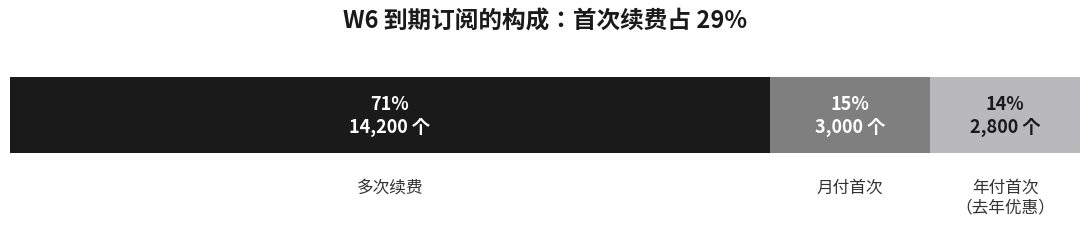
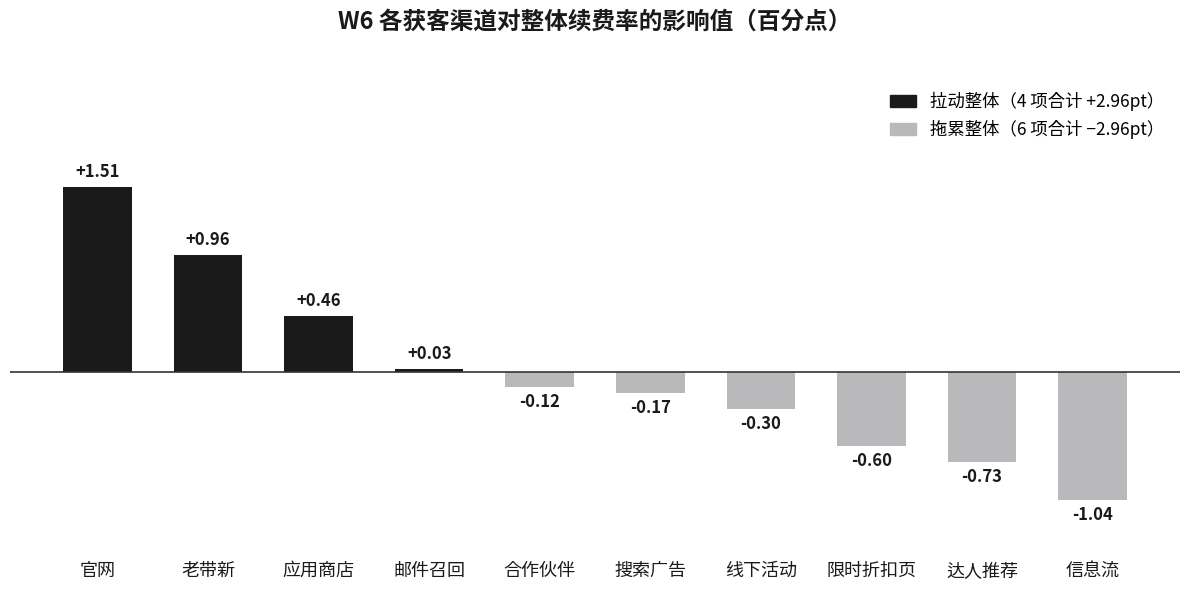
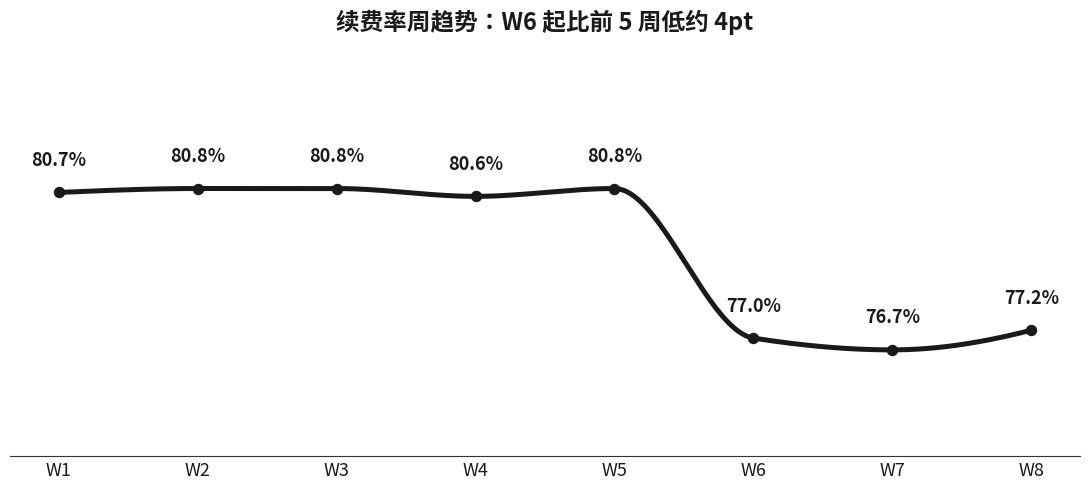
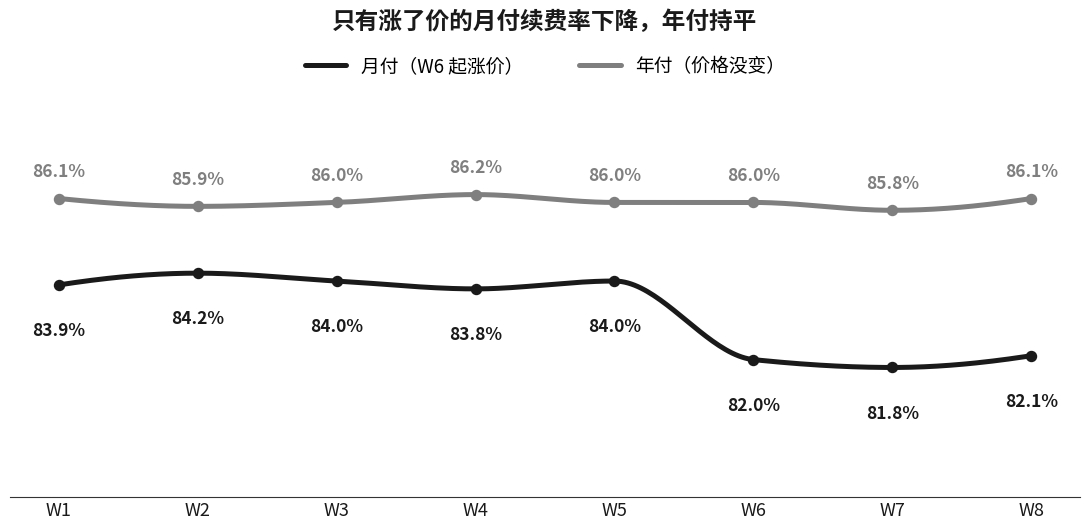
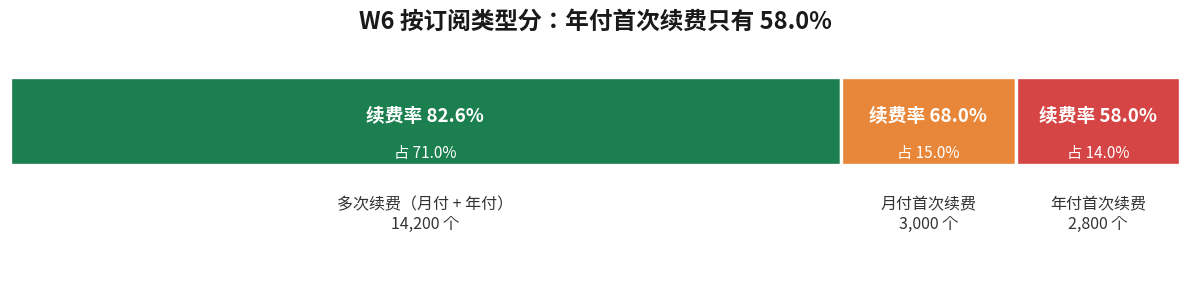
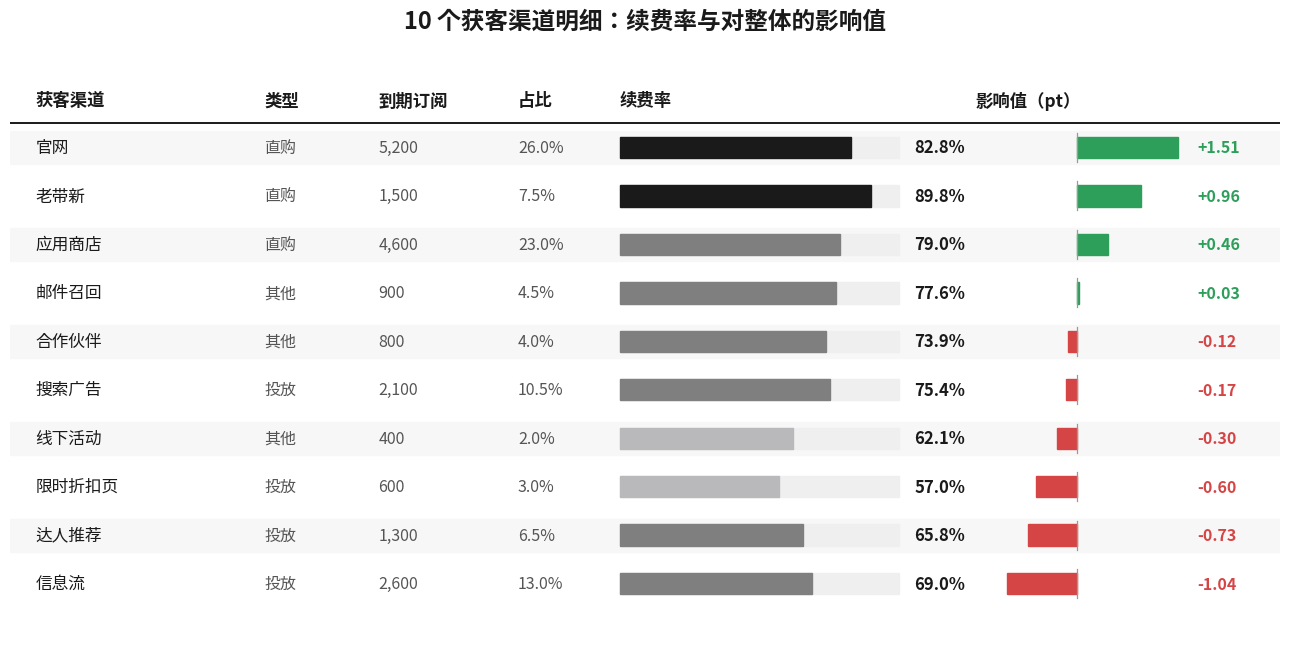
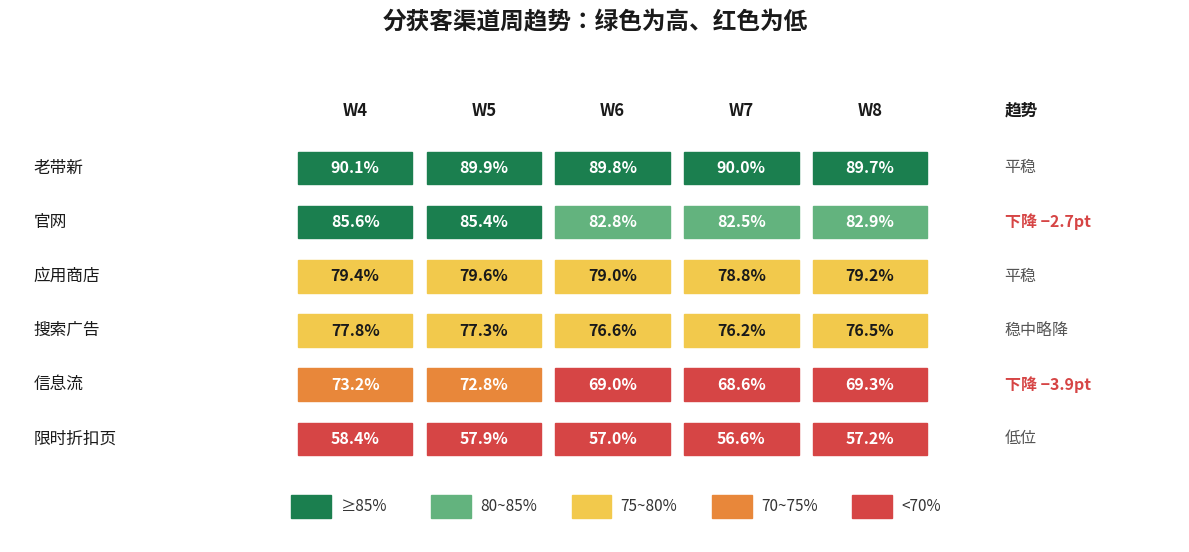

Recreate these plots in Python, in order.
# -*- coding: utf-8 -*-
"""黑灰红极简风出图模板 —— 新出图脚本从这里起步。

统一风格：黑=主系列 / 浅灰=次系列 / 红=强调，纯白无框，全数据标签。
**同一套配色也用在汇报 PPT 上**（skills/slide-deck/scripts/check_deck.py 的默认合法色表与本文件逐值对齐），
所以文档里的图和片子里的图观感一致。

硬约束（详见技能目录 references/chart-style-guide.md，冲突时以它为准）：
  · 字体 = 中文字体回落链 PingFang SC → Noto Sans CJK SC → Arial Unicode MS；
    想让拉丁字母和数字用你的品牌字体，设环境变量 AAW_LATIN_FONT（字体 family 名），默认不设
  · **配色只用下面的黑灰红**；绿/红是语义色（正向/负向），成对出现才用
  · **不要用品牌色给图上色** —— 那是页面装饰色
  · 柱宽 单系列 0.30~0.36、簇状 0.22~0.26，默认 0.8 太胖
  · 纯白背景，**不套卡片 / 边框 / 标题条**（套了会像从别的系统截图贴进来）
  · **无 Y 轴标签、无刻度、无左边框**，纵轴含义写进副标题
  · 无网格线（气泡图也不要）
  · **折线一律平滑**：点少用 PCHIP 单调插值（防过冲），点多画 7 天移动平均
  · 双轴图的柱值标签贴柱底、柱内白字，避开累计线
  · **每张图出完先自己 Read 一遍 PNG**：查文字重叠 / 被线穿过 / 出界 / 豆腐块

示例数据：本例数字均为虚构（示例 App 的订阅续费，周次 W1–W8；影响值、占比、合计都由代码现算）。
出图位置：环境变量 CHART_OUT 指定的目录；不设就写到当前目录。
"""
import os
import matplotlib
matplotlib.use("Agg")
import matplotlib.font_manager  # noqa: E402
import matplotlib.pyplot as plt
import numpy as np

OUT = os.environ.get("CHART_OUT") or os.getcwd()

# ---- 全局字体（换字体只设 AAW_LATIN_FONT 一个变量）----
# 拉丁字体只含字母/数字/标点时，中文由 matplotlib 逐字形回落到后面的中文字体。
LATIN_FONT = os.environ.get("AAW_LATIN_FONT", "").strip()
CJK_FONTS = ["PingFang SC", "Noto Sans CJK SC", "Arial Unicode MS"]
_installed = {f.name for f in matplotlib.font_manager.fontManager.ttflist}   # 只留本机装了的，免得每张图都报找不到字体
plt.rcParams["font.family"] = ([LATIN_FONT] if LATIN_FONT else []) + (
    [f for f in CJK_FONTS if f in _installed] or ["sans-serif"])
plt.rcParams["axes.unicode_minus"] = False
BAR_W = 0.32          # 柱宽默认值：单系列 0.30~0.36，别用 matplotlib 默认的 0.8

# ---- 配色：黑灰红（与 slide-deck/scripts/check_deck.py 的默认合法色表逐值对齐）----
# 装饰性区分系列一律黑灰；绿红只作语义编码，且必须成对出现。
# 判断标准：这个颜色是在"区分系列"还是在"表达好坏"？前者黑灰，后者才可以绿红。
BLACK      = "#1A1A1A"   # 主系列 / 主角（一图最多一个）
GRAY       = "#B9B9BC"   # 次系列 / 对标
GRAY_DK    = "#7F7F7F"   # 三段堆叠的中段
GRAY_LT    = "#DDE0E4"   # 背景参照、极淡底线
RED        = "#C0392B"   # 强调线 / 累计线 / 分水岭 / 差异箭头药丸
POS        = "#2E9E5B"   # 语义：正向（拉动）
NEG        = "#D64545"   # 语义：负向（拖累）
HEAT = ["#1B7F4F", "#63B37E", "#F2C94C", "#E8873A", "#D64545"]  # 高→低 五档热力（必须配图例）


def smooth(x, y, n=300):
    """单调三次插值（PCHIP），不会过冲出数据范围；scipy 不可用则原样返回（折线）。"""
    try:
        from scipy.interpolate import PchipInterpolator
        xs = np.linspace(min(x), max(x), n)
        return xs, PchipInterpolator(x, y)(xs)
    except Exception:
        return np.asarray(x, float), np.asarray(y, float)


# ---- 示例数据（虚构）：W6 各获客渠道的到期订阅数和续费率；图 2、图 6 共用 ----
CHANNELS = [("老带新", "直购", 1500, 89.8), ("官网", "直购", 5200, 82.8), ("应用商店", "直购", 4600, 79.0),
            ("邮件召回", "其他", 900, 77.6), ("搜索广告", "投放", 2100, 75.4), ("合作伙伴", "其他", 800, 73.9),
            ("信息流", "投放", 2600, 69.0), ("达人推荐", "投放", 1300, 65.8), ("线下活动", "其他", 400, 62.1),
            ("限时折扣页", "投放", 600, 57.0)]


def channel_table():
    """[(渠道, 类型, 到期订阅数, 占比, 续费率, 影响值pt)]，整体续费率。影响值 = 占比 ×（渠道续费率 − 整体续费率），合计为 0。"""
    total = sum(c[2] for c in CHANNELS)
    overall = sum(c[2] * c[3] for c in CHANNELS) / total
    rows = [(n, t, q, q / total, r, q / total * (r - overall)) for n, t, q, r in CHANNELS]
    return sorted(rows, key=lambda x: -x[5]), overall


def style_line(ax, title):
    """极简坐标轴：去上/右/左边框，只留一条极淡底线，无网格无刻度线。"""
    ax.set_title(title, fontsize=17, fontweight="bold", color=BLACK, pad=42)
    for s in ("top", "right", "left"):
        ax.spines[s].set_visible(False)
    ax.spines["bottom"].set_color("#E3E5E8")
    ax.spines["bottom"].set_linewidth(0.9)
    ax.tick_params(axis="both", labelsize=12, colors="#3A3A3A", length=0)
    ax.grid(False)


# ============ 图1 构成（横向堆叠条，黑/灰）============
def chart_mix():
    fig, ax = plt.subplots(figsize=(11, 2.6), dpi=200)
    segs = [("多次续费", 14200, BLACK, "white"),
            ("月付首次", 3000, GRAY_DK, "white"),
            ("年付首次\n（去年优惠）", 2800, GRAY, BLACK)]
    total = sum(s[1] for s in segs)
    left = 0
    for name, val, color, tcolor in segs:
        ax.barh(0, val, left=left, color=color, height=0.55)
        pct = val / total
        ax.text(left + val / 2, 0, f"{pct:.0%}\n{val:,} 个",
                ha="center", va="center", color=tcolor, fontsize=13, fontweight="bold")
        ax.text(left + val / 2, -0.46, name, ha="center", va="top",
                color="#333333", fontsize=12)
        left += val
    ax.set_title("W6 到期订阅的构成：首次续费占 29%",
                 fontsize=17, fontweight="bold", color=BLACK, pad=18)
    ax.set_xlim(0, total); ax.set_ylim(-0.9, 0.45)
    ax.axis("off")
    fig.tight_layout()
    fig.savefig(f"{OUT}/c1_mix.png", bbox_inches="tight", facecolor="white")
    plt.close(fig)


# ============ 图2 影响值（柱状，黑=拉动 灰=拖累）============
def chart_impact():
    rows, _ = channel_table()
    names = [r[0] for r in rows]
    vals = [round(r[5], 2) for r in rows]
    colors = [BLACK if v > 0 else GRAY for v in vals]
    pos, neg = [v for v in vals if v > 0], [v for v in vals if v <= 0]

    fig, ax = plt.subplots(figsize=(12, 6), dpi=200)
    bars = ax.bar(names, vals, color=colors, width=0.62)
    for b, v in zip(bars, vals):
        ax.text(b.get_x() + b.get_width() / 2,
                v + (0.05 if v > 0 else -0.05), f"{v:+.2f}",
                ha="center", va="bottom" if v > 0 else "top",
                fontsize=12, fontweight="bold", color=BLACK)
    ax.axhline(0, color="#333333", lw=1.2)
    ax.set_title("W6 各获客渠道对整体续费率的影响值（百分点）",
                 fontsize=17, fontweight="bold", color=BLACK, pad=34)
    for s in ("top", "right", "left"):
        ax.spines[s].set_visible(False)
    ax.spines["bottom"].set_visible(False)
    ax.set_yticks([]); ax.set_ylim(min(vals) * 1.45, max(vals) * 1.6)
    ax.tick_params(axis="x", labelsize=13, colors=BLACK, length=0)
    ax.grid(False)
    handles = [plt.Rectangle((0, 0), 1, 1, color=BLACK),
               plt.Rectangle((0, 0), 1, 1, color=GRAY)]
    ax.legend(handles, [f"拉动整体（{len(pos)} 项合计 {sum(pos):+.2f}pt）", f"拖累整体（{len(neg)} 项合计 {sum(neg):+.2f}pt）".replace("-", "−")],
              loc="upper right", frameon=False, fontsize=12.5, handlelength=1.5)
    fig.tight_layout()
    fig.savefig(f"{OUT}/c2_impact.png", bbox_inches="tight", facecolor="white")
    plt.close(fig)


# ============ 图3 整体周趋势（单线，黑）============
def chart_overall():
    wk = ["W1", "W2", "W3", "W4", "W5", "W6", "W7", "W8"]
    y = [80.7, 80.8, 80.8, 80.6, 80.8, 77.0, 76.7, 77.2]
    x = np.arange(len(wk))
    xs, ys = smooth(x, y)

    fig, ax = plt.subplots(figsize=(11, 5.0), dpi=200)
    ax.plot(xs, ys, color=BLACK, lw=3.6, solid_capstyle="round")
    ax.scatter(x, y, color=BLACK, s=52, zorder=3)
    for xi, yi in zip(x, y):
        ax.text(xi, yi + 0.7, f"{yi:.1f}%", ha="center", fontsize=13,
                fontweight="bold", color=BLACK)
    ax.set_title("续费率周趋势：W6 起比前 5 周低约 4pt",
                 fontsize=17, fontweight="bold", color=BLACK, pad=24)
    for sp in ("top", "right", "left"):
        ax.spines[sp].set_visible(False)
    ax.spines["bottom"].set_color("#333333")
    ax.set_yticks([]); ax.set_ylim(74, 84)
    ax.set_xticks(x); ax.set_xticklabels(wk)
    ax.tick_params(axis="x", labelsize=13, colors=BLACK, length=0)
    ax.grid(False)
    fig.tight_layout()
    fig.savefig(f"{OUT}/c3_overall.png", bbox_inches="tight", facecolor="white")
    plt.close(fig)


# ============ 图4 涨价的月付 vs 没涨价的年付（双线 黑+灰）============
def chart_decline():
    wk = ["W1", "W2", "W3", "W4", "W5", "W6", "W7", "W8"]
    yi_ = [86.1, 85.9, 86.0, 86.2, 86.0, 86.0, 85.8, 86.1]     # 年付多次续费（没涨价）
    xin = [83.9, 84.2, 84.0, 83.8, 84.0, 82.0, 81.8, 82.1]     # 月付多次续费（W6 起涨价）
    x = np.arange(len(wk))

    fig, ax = plt.subplots(figsize=(11, 5.4), dpi=200)
    for y, color, label, dy in ((xin, BLACK, "月付（W6 起涨价）", -1.3),
                                (yi_, GRAY_DK, "年付（价格没变）", 0.55)):
        xs, ys = smooth(x, y)
        ax.plot(xs, ys, color=color, lw=3.6, solid_capstyle="round", label=label)
        ax.scatter(x, y, color=color, s=52, zorder=3)
        for xi, yv in zip(x, y):
            ax.text(xi, yv + dy, f"{yv:.1f}%", ha="center", fontsize=12.5,
                    fontweight="bold", color=color)
    ax.set_title("只有涨了价的月付续费率下降，年付持平",
                 fontsize=17, fontweight="bold", color=BLACK, pad=40)
    for sp in ("top", "right", "left"):
        ax.spines[sp].set_visible(False)
    ax.spines["bottom"].set_color("#333333")
    ax.set_yticks([]); ax.set_ylim(78.5, 89)
    ax.set_xticks(x); ax.set_xticklabels(wk)
    ax.tick_params(axis="x", labelsize=13, colors=BLACK, length=0)
    ax.grid(False)
    ax.legend(loc="upper center", bbox_to_anchor=(0.5, 1.11), ncol=2,
              frameon=False, fontsize=13.5, handlelength=2.2, columnspacing=3.0)
    fig.tight_layout()
    fig.savefig(f"{OUT}/c4_decline.png", bbox_inches="tight", facecolor="white")
    plt.close(fig)


if __name__ == "__main__":
    chart_mix(); chart_impact(); chart_overall(); chart_decline()
    for f in ("c1_mix", "c2_impact", "c3_overall", "c4_decline"):
        p = f"{OUT}/{f}.png"
        print(f"  {f}.png  {os.path.getsize(p)/1024:.0f} KB")


# ============ 图5 按订阅类型分区（红绿灯语义配色）============
def chart_zone():
    segs = [("多次续费（月付 + 年付）", 14200, 82.6, HEAT[0]),
            ("月付首次续费", 3000, 68.0, HEAT[3]),
            ("年付首次续费", 2800, 58.0, HEAT[4])]
    total = sum(s[1] for s in segs)
    fig, ax = plt.subplots(figsize=(12, 3.1), dpi=200)
    left = 0
    for name, q, rate, color in segs:
        ax.barh(0, q, left=left, color=color, edgecolor="white", linewidth=2.4, height=0.5)
        ax.text(left + q / 2, 0.03, f"续费率 {rate:.1f}%", ha="center", va="center",
                color="white", fontsize=13.5, fontweight="bold")
        ax.text(left + q / 2, -0.18, f"占 {q/total:.1%}",
                ha="center", va="center", color="white", fontsize=11)
        ax.text(left + q / 2, -0.42, f"{name}\n{q:,} 个", ha="center", va="top",
                color="#333333", fontsize=11.5)
        left += q
    ax.set_title("W6 按订阅类型分：年付首次续费只有 58.0%",
                 fontsize=17, fontweight="bold", color=BLACK, pad=16)
    ax.set_xlim(0, total); ax.set_ylim(-0.95, 0.4); ax.axis("off")
    fig.tight_layout()
    fig.savefig(f"{OUT}/c5_zone.png", bbox_inches="tight", facecolor="white")
    plt.close(fig)


# ============ 图6 获客渠道主表（数据条：影响值绿正红负）============
def table_main():
    rows, _ = channel_table()
    n = len(rows)
    fig, ax = plt.subplots(figsize=(13, 0.52 * n + 1.5), dpi=200)
    ax.set_xlim(0, 100); ax.set_ylim(-n - 0.9, 1.4); ax.axis("off")

    for t, xp in [("获客渠道", 2), ("类型", 20), ("到期订阅", 29), ("占比", 40)]:
        ax.text(xp, 0.42, t, fontsize=12.5, fontweight="bold", color=BLACK, va="center")
    ax.text(48, 0.42, "续费率", fontsize=12.5, fontweight="bold", color=BLACK, va="center")
    ax.text(76, 0.42, "影响值（pt）", fontsize=12.5, fontweight="bold", color=BLACK, va="center")
    ax.plot([0, 100], [-0.05, -0.05], color=BLACK, lw=1.4)

    BAR_X, BAR_W, ZERO_X, HALF = 48, 22, 84, 8
    mx = max(abs(v) for *_, v in rows)
    for i, (name, rt, q, share, nd, imp) in enumerate(rows):
        y = -i - 0.55
        if i % 2 == 0:
            ax.add_patch(plt.Rectangle((0, y - 0.34), 100, 0.68, color="#F7F7F7", zorder=0))
        ax.text(2, y, name, fontsize=12, color=BLACK, va="center")
        ax.text(20, y, rt, fontsize=11.5, color="#555555", va="center")
        ax.text(29, y, f"{q:,}", fontsize=11.5, color="#555555", va="center")
        ax.text(40, y, f"{share:.1%}", fontsize=11.5, color="#555555", va="center")
        ax.add_patch(plt.Rectangle((BAR_X, y - 0.22), BAR_W, 0.44, color="#EFEFEF", zorder=1))
        ax.add_patch(plt.Rectangle((BAR_X, y - 0.22), BAR_W * nd / 100, 0.44,
                                   color=BLACK if nd >= 80 else (GRAY_DK if nd >= 65 else GRAY), zorder=2))
        ax.text(BAR_X + BAR_W + 1.2, y, f"{nd:.1f}%", fontsize=12,
                fontweight="bold", color=BLACK, va="center", zorder=3)
        w = HALF * abs(imp) / mx
        ax.add_patch(plt.Rectangle((ZERO_X if imp > 0 else ZERO_X - w, y - 0.22), w, 0.44,
                                   color=POS if imp > 0 else NEG, zorder=2))
        ax.plot([ZERO_X, ZERO_X], [y - 0.3, y + 0.3], color="#999999", lw=0.9, zorder=3)
        ax.text(ZERO_X + HALF + 1.5, y, f"{imp:+.2f}", fontsize=11.5, fontweight="bold",
                color=POS if imp > 0 else NEG, va="center")
    ax.set_title("10 个获客渠道明细：续费率与对整体的影响值",
                 fontsize=17, fontweight="bold", color=BLACK, pad=18)
    fig.tight_layout()
    fig.savefig(f"{OUT}/t1_main.png", bbox_inches="tight", facecolor="white")
    plt.close(fig)


# ============ 图7 周趋势热力图（红绿灯色阶）============
def heat(v):
    """续费率 → (底色, 字色)。越高越绿，越低越红。"""
    if v >= 85: return HEAT[0], "white"
    if v >= 80: return HEAT[1], "white"
    if v >= 75: return HEAT[2], BLACK
    if v >= 70: return HEAT[3], "white"
    return HEAT[4], "white"


def table_trend():
    wk = ["W4", "W5", "W6", "W7", "W8"]
    data = [("老带新", [90.1, 89.9, 89.8, 90.0, 89.7], "平稳"),
            ("官网", [85.6, 85.4, 82.8, 82.5, 82.9], "下降 −2.7pt"),
            ("应用商店", [79.4, 79.6, 79.0, 78.8, 79.2], "平稳"),
            ("搜索广告", [77.8, 77.3, 76.6, 76.2, 76.5], "稳中略降"),
            ("信息流", [73.2, 72.8, 69.0, 68.6, 69.3], "下降 −3.9pt"),
            ("限时折扣页", [58.4, 57.9, 57.0, 56.6, 57.2], "低位")]
    n = len(data)
    fig, ax = plt.subplots(figsize=(12, 0.62 * n + 1.9), dpi=200)
    ax.set_xlim(0, 100); ax.set_ylim(-n - 1.5, 1.5); ax.axis("off")
    X0, CW = 24, 11
    for j, w in enumerate(wk):
        ax.text(X0 + j * CW + CW / 2, 0.45, w, fontsize=12, fontweight="bold",
                color=BLACK, ha="center", va="center")
    ax.text(X0 + 5 * CW + 6, 0.45, "趋势", fontsize=12, fontweight="bold", color=BLACK, va="center")
    for i, (name, vs, tr) in enumerate(data):
        y = -i - 0.6
        ax.text(2, y, name, fontsize=12, color=BLACK, va="center")
        for j, v in enumerate(vs):
            bg, fg = heat(v)
            ax.add_patch(plt.Rectangle((X0 + j * CW + 0.6, y - 0.3), CW - 1.2, 0.6, color=bg, zorder=1))
            ax.text(X0 + j * CW + CW / 2, y, f"{v:.1f}%", fontsize=11.5, fontweight="bold",
                    color=fg, ha="center", va="center", zorder=2)
        ax.text(X0 + 5 * CW + 6, y, tr, fontsize=11.5, va="center",
                color=NEG if "下降" in tr else "#555555",
                fontweight="bold" if "下降" in tr else "normal")
    # 图例
    labs = ["≥85%", "80~85%", "75~80%", "70~75%", "<70%"]
    for k, (cl, lb) in enumerate(zip(HEAT, labs)):
        x = X0 + k * 12
        ax.add_patch(plt.Rectangle((x, -n - 1.05), 3.4, 0.42, color=cl))
        ax.text(x + 4.2, -n - 0.84, lb, fontsize=11, color="#333333", va="center")
    ax.set_title("分获客渠道周趋势：绿色为高、红色为低",
                 fontsize=17, fontweight="bold", color=BLACK, pad=18)
    fig.tight_layout()
    fig.savefig(f"{OUT}/t2_trend.png", bbox_inches="tight", facecolor="white")
    plt.close(fig)


if __name__ == "__main__":
    chart_zone(); table_main(); table_trend()
    for f in ("c5_zone", "t1_main", "t2_trend"):
        print(f"  {f}.png  {os.path.getsize(f'{OUT}/{f}.png')/1024:.0f} KB")
